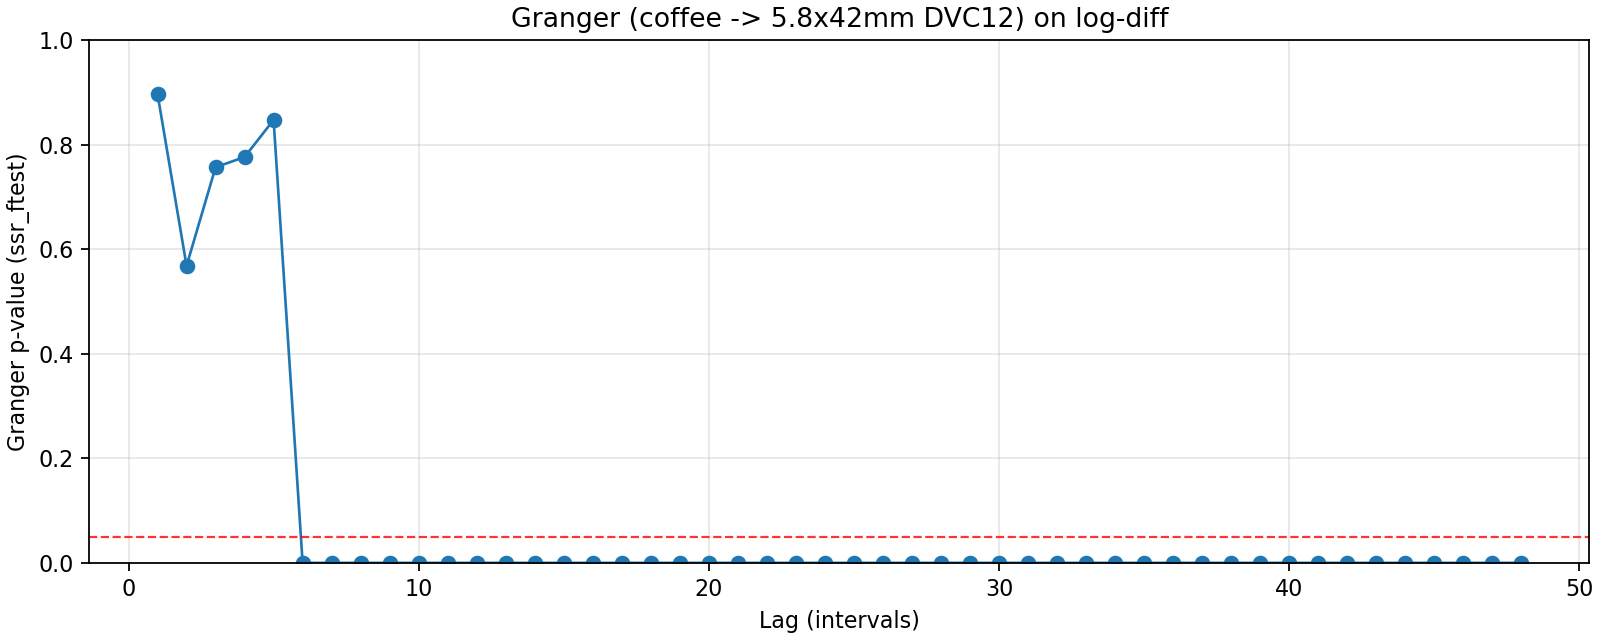

The data file committed next to this chart (first rows):
lag, ssr_ftest_pvalue, ssr_ftest_stat
1.0, 0.8966, 0.01689
2.0, 0.5681, 0.566
3.0, 0.7566, 0.395
4.0, 0.7762, 0.4448
5.0, 0.8471, 0.4026
6.0, 2.4296099514260422e-11, 10.77
7.0, 7.880343848787288e-31, 26.09
8.0, 2.7893965182006964e-32, 24.55
9.0, 1.3914061018645467e-31, 21.8
10.0, 2.6406011469880737e-33, 21.19
11.0, 2.486535301259187e-35, 20.91
12.0, 2.2227985592681357e-35, 19.56
13.0, 9.611787225777286e-35, 18.04
14.0, 9.456174864364166e-35, 17.06
15.0, 3.2501564338273147e-32, 15
16.0, 1.3571626709842601e-28, 12.73
17.0, 3.2855401427851687e-25, 10.83
18.0, 2.1247823321241293e-25, 10.49
19.0, 4.179319453084249e-24, 9.638
20.0, 7.554659779402018e-23, 8.881
21.0, 9.44239249364828e-20, 7.585
22.0, 3.7831864872845495e-18, 6.866
23.0, 1.0097824888454695e-15, 5.954
24.0, 2.1831086253164046e-11, 4.552
25.0, 2.90375234162257e-10, 4.139
26.0, 4.4258456495680546e-10, 4.011
27.0, 7.480983685443208e-10, 3.878
28.0, 8.003919750563538e-10, 3.805
29.0, 6.770255534353221e-10, 3.763
30.0, 1.6411372189818412e-09, 3.609
31.0, 6.610259377721954e-09, 3.408
32.0, 1.0059840651223715e-08, 3.318
33.0, 2.6758873551412057e-08, 3.175
34.0, 9.685900415087739e-09, 3.241
35.0, 2.4131288859259175e-08, 3.112
36.0, 4.474987279130438e-08, 3.017
37.0, 1.36716093292791e-08, 3.1
38.0, 7.962765256287071e-09, 3.12
39.0, 6.0392151931167e-09, 3.114
40.0, 1.2730864446130698e-08, 3.016
41.0, 2.877045498720701e-08, 2.915
42.0, 4.1512389948929465e-08, 2.857
43.0, 7.905495814008707e-08, 2.776
44.0, 1.123863167037176e-07, 2.724
45.0, 2.151100495056959e-07, 2.647
46.0, 2.6543760027549445e-07, 2.61
47.0, 5.909312403958658e-07, 2.523
48.0, 2.084740541861474e-06, 2.399
